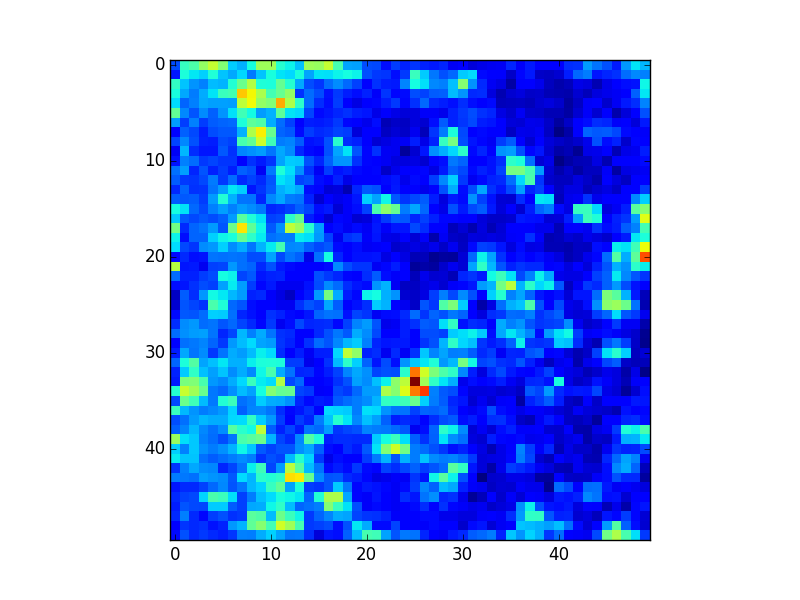

Values plotted in this chart, from the file beside it:
5.712500000000000000e+04, 6.906250000000000000e+04, 7.037500000000000000e+04, 7.509375000000000000e+04, 7.846875000000000000e+04, 7.406250000000000000e+04, 6.396875000000000000e+04, 6.256250000000000000e+04, 6.675000000000000000e+04, 7.590625000000000000e+04, 7.581250000000000000e+04, 6.781250000000000000e+04, 6.625000000000000000e+04, 6.337500000000000000e+04, 7.578125000000000000e+04, 7.531250000000000000e+04, 7.850000000000000000e+04, 7.012500000000000000e+04, 6.181250000000000000e+04, 6.168750000000000000e+04, 5.712500000000000000e+04, 5.687500000000000000e+04, 5.375000000000000000e+04, 5.631250000000000000e+04
5.425000000000000000e+04, 6.715625000000000000e+04, 6.543750000000000000e+04, 6.425000000000000000e+04, 6.740625000000000000e+04, 6.368750000000000000e+04, 6.203125000000000000e+04, 6.465625000000000000e+04, 5.950000000000000000e+04, 6.353125000000000000e+04, 6.700000000000000000e+04, 6.521875000000000000e+04, 6.468750000000000000e+04, 6.712500000000000000e+04, 6.184375000000000000e+04, 6.540625000000000000e+04, 6.503125000000000000e+04, 6.615625000000000000e+04, 6.675000000000000000e+04, 6.615625000000000000e+04, 5.746875000000000000e+04, 5.603125000000000000e+04, 5.584375000000000000e+04, 5.365625000000000000e+04
6.865625000000000000e+04, 6.365625000000000000e+04, 6.093750000000000000e+04, 5.993750000000000000e+04, 6.315625000000000000e+04, 6.271875000000000000e+04, 6.778125000000000000e+04, 7.246875000000000000e+04, 7.728125000000000000e+04, 6.740625000000000000e+04, 6.725000000000000000e+04, 7.209375000000000000e+04, 6.784375000000000000e+04, 6.203125000000000000e+04, 5.709375000000000000e+04, 5.581250000000000000e+04, 5.878125000000000000e+04, 6.053125000000000000e+04, 5.871875000000000000e+04, 5.653125000000000000e+04, 5.250000000000000000e+04, 5.571875000000000000e+04, 5.453125000000000000e+04, 5.437500000000000000e+04
6.709375000000000000e+04, 6.209375000000000000e+04, 5.981250000000000000e+04, 6.221875000000000000e+04, 6.534375000000000000e+04, 6.915625000000000000e+04, 6.984375000000000000e+04, 8.434375000000000000e+04, 8.162500000000000000e+04, 7.665625000000000000e+04, 6.984375000000000000e+04, 7.218750000000000000e+04, 7.521875000000000000e+04, 5.568750000000000000e+04, 5.884375000000000000e+04, 5.712500000000000000e+04, 5.393750000000000000e+04, 5.603125000000000000e+04, 5.450000000000000000e+04, 5.371875000000000000e+04, 5.481250000000000000e+04, 5.212500000000000000e+04, 5.596875000000000000e+04, 5.337500000000000000e+04
6.481250000000000000e+04, 5.843750000000000000e+04, 6.006250000000000000e+04, 6.209375000000000000e+04, 6.159375000000000000e+04, 6.168750000000000000e+04, 6.156250000000000000e+04, 7.793750000000000000e+04, 8.146875000000000000e+04, 7.512500000000000000e+04, 7.381250000000000000e+04, 8.621875000000000000e+04, 7.693750000000000000e+04, 6.834375000000000000e+04, 5.884375000000000000e+04, 5.546875000000000000e+04, 5.375000000000000000e+04, 5.621875000000000000e+04, 5.275000000000000000e+04, 5.090625000000000000e+04, 5.246875000000000000e+04, 5.328125000000000000e+04, 5.465625000000000000e+04, 5.606250000000000000e+04
7.187500000000000000e+04, 6.031250000000000000e+04, 5.762500000000000000e+04, 6.065625000000000000e+04, 5.831250000000000000e+04, 6.096875000000000000e+04, 6.518750000000000000e+04, 6.962500000000000000e+04, 6.665625000000000000e+04, 6.153125000000000000e+04, 6.256250000000000000e+04, 7.156250000000000000e+04, 6.531250000000000000e+04, 6.465625000000000000e+04, 5.681250000000000000e+04, 5.359375000000000000e+04, 5.425000000000000000e+04, 5.496875000000000000e+04, 5.556250000000000000e+04, 5.459375000000000000e+04, 5.412500000000000000e+04, 5.115625000000000000e+04, 5.221875000000000000e+04, 5.109375000000000000e+04
6.156250000000000000e+04, 5.628125000000000000e+04, 5.987500000000000000e+04, 5.628125000000000000e+04, 5.809375000000000000e+04, 5.840625000000000000e+04, 5.871875000000000000e+04, 6.725000000000000000e+04, 7.143750000000000000e+04, 7.071875000000000000e+04, 6.228125000000000000e+04, 5.881250000000000000e+04, 5.646875000000000000e+04, 5.253125000000000000e+04, 5.450000000000000000e+04, 5.440625000000000000e+04, 5.484375000000000000e+04, 5.600000000000000000e+04, 5.331250000000000000e+04, 5.246875000000000000e+04, 5.131250000000000000e+04, 5.365625000000000000e+04, 4.887500000000000000e+04, 4.971875000000000000e+04
5.287500000000000000e+04, 5.818750000000000000e+04, 5.696875000000000000e+04, 5.456250000000000000e+04, 5.718750000000000000e+04, 5.787500000000000000e+04, 5.790625000000000000e+04, 6.262500000000000000e+04, 7.681250000000000000e+04, 8.206250000000000000e+04, 7.234375000000000000e+04, 5.850000000000000000e+04, 5.778125000000000000e+04, 5.350000000000000000e+04, 5.625000000000000000e+04, 5.531250000000000000e+04, 5.562500000000000000e+04, 5.671875000000000000e+04, 5.621875000000000000e+04, 5.043750000000000000e+04, 5.246875000000000000e+04, 5.253125000000000000e+04, 4.940625000000000000e+04, 5.031250000000000000e+04
5.675000000000000000e+04, 6.046875000000000000e+04, 5.728125000000000000e+04, 5.481250000000000000e+04, 5.450000000000000000e+04, 5.718750000000000000e+04, 5.650000000000000000e+04, 6.996875000000000000e+04, 7.168750000000000000e+04, 7.896875000000000000e+04, 6.959375000000000000e+04, 5.965625000000000000e+04, 6.015625000000000000e+04, 5.809375000000000000e+04, 5.396875000000000000e+04, 5.437500000000000000e+04, 5.734375000000000000e+04, 6.809375000000000000e+04, 5.543750000000000000e+04, 5.487500000000000000e+04, 5.278125000000000000e+04, 5.025000000000000000e+04, 5.087500000000000000e+04, 5.150000000000000000e+04
5.184375000000000000e+04, 6.306250000000000000e+04, 5.553125000000000000e+04, 5.412500000000000000e+04, 5.412500000000000000e+04, 5.784375000000000000e+04, 5.575000000000000000e+04, 6.021875000000000000e+04, 6.081250000000000000e+04, 6.156250000000000000e+04, 5.925000000000000000e+04, 6.200000000000000000e+04, 6.056250000000000000e+04, 5.531250000000000000e+04, 5.350000000000000000e+04, 5.221875000000000000e+04, 5.740625000000000000e+04, 6.187500000000000000e+04, 6.521875000000000000e+04, 5.765625000000000000e+04, 5.321875000000000000e+04, 5.575000000000000000e+04, 5.190625000000000000e+04, 5.159375000000000000e+04
5.393750000000000000e+04, 5.993750000000000000e+04, 5.881250000000000000e+04, 5.615625000000000000e+04, 5.665625000000000000e+04, 5.587500000000000000e+04, 5.581250000000000000e+04, 5.287500000000000000e+04, 5.562500000000000000e+04, 5.440625000000000000e+04, 5.596875000000000000e+04, 6.187500000000000000e+04, 6.396875000000000000e+04, 6.378125000000000000e+04, 5.731250000000000000e+04, 5.496875000000000000e+04, 5.831250000000000000e+04, 6.112500000000000000e+04, 6.100000000000000000e+04, 5.565625000000000000e+04, 5.331250000000000000e+04, 5.275000000000000000e+04, 5.181250000000000000e+04, 5.081250000000000000e+04
5.900000000000000000e+04, 6.178125000000000000e+04, 5.509375000000000000e+04, 5.768750000000000000e+04, 5.471875000000000000e+04, 5.625000000000000000e+04, 5.462500000000000000e+04, 5.818750000000000000e+04, 5.728125000000000000e+04, 5.171875000000000000e+04, 5.959375000000000000e+04, 6.750000000000000000e+04, 6.515625000000000000e+04, 6.090625000000000000e+04, 5.565625000000000000e+04, 5.190625000000000000e+04, 5.621875000000000000e+04, 5.390625000000000000e+04, 5.450000000000000000e+04, 5.346875000000000000e+04, 5.281250000000000000e+04, 5.334375000000000000e+04, 4.975000000000000000e+04, 5.140625000000000000e+04
5.800000000000000000e+04, 5.615625000000000000e+04, 5.590625000000000000e+04, 5.706250000000000000e+04, 5.978125000000000000e+04, 5.609375000000000000e+04, 5.887500000000000000e+04, 5.521875000000000000e+04, 5.653125000000000000e+04, 5.534375000000000000e+04, 5.750000000000000000e+04, 6.534375000000000000e+04, 6.409375000000000000e+04, 5.681250000000000000e+04, 5.746875000000000000e+04, 5.384375000000000000e+04, 5.250000000000000000e+04, 5.481250000000000000e+04, 5.118750000000000000e+04, 5.246875000000000000e+04, 5.250000000000000000e+04, 5.293750000000000000e+04, 5.346875000000000000e+04, 5.409375000000000000e+04
5.515625000000000000e+04, 5.843750000000000000e+04, 5.562500000000000000e+04, 5.590625000000000000e+04, 5.940625000000000000e+04, 6.165625000000000000e+04, 6.553125000000000000e+04, 6.418750000000000000e+04, 5.406250000000000000e+04, 5.587500000000000000e+04, 5.793750000000000000e+04, 6.250000000000000000e+04, 6.368750000000000000e+04, 6.234375000000000000e+04, 5.378125000000000000e+04, 5.325000000000000000e+04, 5.025000000000000000e+04, 5.078125000000000000e+04, 4.868750000000000000e+04, 5.496875000000000000e+04, 5.784375000000000000e+04, 5.731250000000000000e+04, 5.246875000000000000e+04, 5.431250000000000000e+04
5.793750000000000000e+04, 5.771875000000000000e+04, 5.800000000000000000e+04, 5.625000000000000000e+04, 6.146875000000000000e+04, 6.765625000000000000e+04, 6.250000000000000000e+04, 5.937500000000000000e+04, 5.931250000000000000e+04, 5.512500000000000000e+04, 6.043750000000000000e+04, 6.206250000000000000e+04, 5.978125000000000000e+04, 5.931250000000000000e+04, 5.481250000000000000e+04, 5.015625000000000000e+04, 5.271875000000000000e+04, 5.146875000000000000e+04, 5.193750000000000000e+04, 5.421875000000000000e+04, 6.425000000000000000e+04, 6.184375000000000000e+04, 6.646875000000000000e+04, 5.781250000000000000e+04
6.675000000000000000e+04, 6.528125000000000000e+04, 5.862500000000000000e+04, 5.687500000000000000e+04, 6.006250000000000000e+04, 6.159375000000000000e+04, 5.996875000000000000e+04, 6.143750000000000000e+04, 6.068750000000000000e+04, 5.950000000000000000e+04, 5.506250000000000000e+04, 5.537500000000000000e+04, 5.650000000000000000e+04, 5.818750000000000000e+04, 5.671875000000000000e+04, 5.381250000000000000e+04, 5.431250000000000000e+04, 5.021875000000000000e+04, 5.203125000000000000e+04, 5.384375000000000000e+04, 5.646875000000000000e+04, 7.031250000000000000e+04, 7.465625000000000000e+04, 7.225000000000000000e+04
6.390625000000000000e+04, 5.771875000000000000e+04, 5.693750000000000000e+04, 5.781250000000000000e+04, 5.721875000000000000e+04, 5.834375000000000000e+04, 6.143750000000000000e+04, 7.134375000000000000e+04, 6.750000000000000000e+04, 6.525000000000000000e+04, 5.653125000000000000e+04, 5.693750000000000000e+04, 6.831250000000000000e+04, 7.203125000000000000e+04, 5.456250000000000000e+04, 5.284375000000000000e+04, 5.003125000000000000e+04, 5.340625000000000000e+04, 5.206250000000000000e+04, 5.018750000000000000e+04, 5.046875000000000000e+04, 5.393750000000000000e+04, 5.615625000000000000e+04, 5.793750000000000000e+04
7.296875000000000000e+04, 5.525000000000000000e+04, 5.837500000000000000e+04, 5.937500000000000000e+04, 6.150000000000000000e+04, 5.765625000000000000e+04, 7.262500000000000000e+04, 8.278125000000000000e+04, 7.165625000000000000e+04, 6.650000000000000000e+04, 5.775000000000000000e+04, 6.075000000000000000e+04, 7.825000000000000000e+04, 7.556250000000000000e+04, 6.809375000000000000e+04, 6.171875000000000000e+04, 5.250000000000000000e+04, 5.365625000000000000e+04, 5.190625000000000000e+04, 5.353125000000000000e+04, 5.184375000000000000e+04, 5.446875000000000000e+04, 5.209375000000000000e+04, 5.415625000000000000e+04
6.609375000000000000e+04, 5.365625000000000000e+04, 5.837500000000000000e+04, 5.843750000000000000e+04, 6.434375000000000000e+04, 6.631250000000000000e+04, 6.712500000000000000e+04, 7.200000000000000000e+04, 6.828125000000000000e+04, 6.575000000000000000e+04, 5.903125000000000000e+04, 5.975000000000000000e+04, 5.962500000000000000e+04, 6.584375000000000000e+04, 6.509375000000000000e+04, 6.128125000000000000e+04, 5.650000000000000000e+04, 5.168750000000000000e+04, 5.571875000000000000e+04, 5.631250000000000000e+04, 5.209375000000000000e+04, 5.412500000000000000e+04, 5.112500000000000000e+04, 5.087500000000000000e+04
6.484375000000000000e+04, 5.696875000000000000e+04, 5.587500000000000000e+04, 6.065625000000000000e+04, 6.118750000000000000e+04, 6.418750000000000000e+04, 6.062500000000000000e+04, 6.221875000000000000e+04, 5.931250000000000000e+04, 6.284375000000000000e+04, 6.584375000000000000e+04, 7.009375000000000000e+04, 6.031250000000000000e+04, 6.056250000000000000e+04, 5.828125000000000000e+04, 5.696875000000000000e+04, 5.778125000000000000e+04, 5.359375000000000000e+04, 5.228125000000000000e+04, 5.381250000000000000e+04, 5.184375000000000000e+04, 5.203125000000000000e+04, 5.287500000000000000e+04, 4.978125000000000000e+04
5.328125000000000000e+04, 5.521875000000000000e+04, 5.381250000000000000e+04, 5.403125000000000000e+04, 5.921875000000000000e+04, 5.912500000000000000e+04, 5.934375000000000000e+04, 5.906250000000000000e+04, 5.725000000000000000e+04, 5.725000000000000000e+04, 6.181250000000000000e+04, 5.700000000000000000e+04, 5.925000000000000000e+04, 5.818750000000000000e+04, 5.112500000000000000e+04, 5.900000000000000000e+04, 6.671875000000000000e+04, 5.493750000000000000e+04, 5.265625000000000000e+04, 5.390625000000000000e+04, 5.400000000000000000e+04, 5.409375000000000000e+04, 5.087500000000000000e+04, 5.262500000000000000e+04
7.759375000000000000e+04, 5.418750000000000000e+04, 5.446875000000000000e+04, 5.162500000000000000e+04, 5.659375000000000000e+04, 5.681250000000000000e+04, 6.128125000000000000e+04, 5.912500000000000000e+04, 5.853125000000000000e+04, 5.531250000000000000e+04, 5.731250000000000000e+04, 5.440625000000000000e+04, 5.343750000000000000e+04, 5.318750000000000000e+04, 5.275000000000000000e+04, 5.312500000000000000e+04, 5.359375000000000000e+04, 6.056250000000000000e+04, 5.718750000000000000e+04, 5.578125000000000000e+04, 5.590625000000000000e+04, 5.190625000000000000e+04, 5.328125000000000000e+04, 5.453125000000000000e+04
5.881250000000000000e+04, 5.490625000000000000e+04, 5.475000000000000000e+04, 5.640625000000000000e+04, 5.725000000000000000e+04, 6.671875000000000000e+04, 6.625000000000000000e+04, 5.681250000000000000e+04, 5.778125000000000000e+04, 5.415625000000000000e+04, 5.471875000000000000e+04, 5.509375000000000000e+04, 5.243750000000000000e+04, 5.259375000000000000e+04, 5.231250000000000000e+04, 5.728125000000000000e+04, 5.600000000000000000e+04, 5.509375000000000000e+04, 5.337500000000000000e+04, 5.259375000000000000e+04, 5.546875000000000000e+04, 5.806250000000000000e+04, 5.368750000000000000e+04, 5.206250000000000000e+04
5.381250000000000000e+04, 5.418750000000000000e+04, 5.568750000000000000e+04, 5.712500000000000000e+04, 5.662500000000000000e+04, 6.175000000000000000e+04, 6.575000000000000000e+04, 6.175000000000000000e+04, 5.637500000000000000e+04, 5.331250000000000000e+04, 5.437500000000000000e+04, 5.162500000000000000e+04, 5.162500000000000000e+04, 5.165625000000000000e+04, 5.387500000000000000e+04, 5.712500000000000000e+04, 6.068750000000000000e+04, 5.896875000000000000e+04, 5.537500000000000000e+04, 5.418750000000000000e+04, 5.356250000000000000e+04, 6.103125000000000000e+04, 6.275000000000000000e+04, 5.187500000000000000e+04
4.946875000000000000e+04, 5.812500000000000000e+04, 5.546875000000000000e+04, 6.125000000000000000e+04, 6.665625000000000000e+04, 6.559375000000000000e+04, 6.306250000000000000e+04, 6.137500000000000000e+04, 5.481250000000000000e+04, 5.531250000000000000e+04, 5.206250000000000000e+04, 5.103125000000000000e+04, 4.946875000000000000e+04, 5.243750000000000000e+04, 5.437500000000000000e+04, 6.137500000000000000e+04, 7.315625000000000000e+04, 6.228125000000000000e+04, 5.468750000000000000e+04, 5.334375000000000000e+04, 6.618750000000000000e+04, 6.690625000000000000e+04, 6.262500000000000000e+04, 6.109375000000000000e+04
5.000000000000000000e+04, 5.762500000000000000e+04, 5.668750000000000000e+04, 5.575000000000000000e+04, 7.021875000000000000e+04, 6.737500000000000000e+04, 5.862500000000000000e+04, 5.753125000000000000e+04, 5.384375000000000000e+04, 5.300000000000000000e+04, 5.250000000000000000e+04, 5.159375000000000000e+04, 5.165625000000000000e+04, 5.571875000000000000e+04, 5.756250000000000000e+04, 5.643750000000000000e+04, 6.209375000000000000e+04, 5.796875000000000000e+04, 5.243750000000000000e+04, 5.393750000000000000e+04, 5.550000000000000000e+04, 6.403125000000000000e+04, 6.284375000000000000e+04, 5.259375000000000000e+04
5.356250000000000000e+04, 5.775000000000000000e+04, 5.756250000000000000e+04, 5.896875000000000000e+04, 6.415625000000000000e+04, 6.400000000000000000e+04, 5.906250000000000000e+04, 5.500000000000000000e+04, 5.396875000000000000e+04, 5.237500000000000000e+04, 5.571875000000000000e+04, 5.475000000000000000e+04, 5.350000000000000000e+04, 5.259375000000000000e+04, 5.421875000000000000e+04, 5.853125000000000000e+04, 5.937500000000000000e+04, 5.918750000000000000e+04, 5.396875000000000000e+04, 5.684375000000000000e+04, 5.578125000000000000e+04, 5.175000000000000000e+04, 5.356250000000000000e+04, 5.368750000000000000e+04
5.537500000000000000e+04, 6.050000000000000000e+04, 6.118750000000000000e+04, 5.878125000000000000e+04, 5.934375000000000000e+04, 5.762500000000000000e+04, 5.875000000000000000e+04, 5.684375000000000000e+04, 5.528125000000000000e+04, 5.334375000000000000e+04, 5.612500000000000000e+04, 5.165625000000000000e+04, 5.365625000000000000e+04, 5.687500000000000000e+04, 5.496875000000000000e+04, 5.518750000000000000e+04, 5.546875000000000000e+04, 5.325000000000000000e+04, 5.659375000000000000e+04, 6.012500000000000000e+04, 6.146875000000000000e+04, 5.759375000000000000e+04, 5.128125000000000000e+04, 5.175000000000000000e+04
5.881250000000000000e+04, 6.090625000000000000e+04, 6.143750000000000000e+04, 6.175000000000000000e+04, 5.921875000000000000e+04, 5.512500000000000000e+04, 5.681250000000000000e+04, 6.306250000000000000e+04, 5.987500000000000000e+04, 6.228125000000000000e+04, 5.934375000000000000e+04, 5.556250000000000000e+04, 5.521875000000000000e+04, 5.246875000000000000e+04, 5.296875000000000000e+04, 5.521875000000000000e+04, 5.737500000000000000e+04, 5.953125000000000000e+04, 5.775000000000000000e+04, 6.221875000000000000e+04, 6.050000000000000000e+04, 5.706250000000000000e+04, 5.318750000000000000e+04, 5.271875000000000000e+04
5.287500000000000000e+04, 5.912500000000000000e+04, 5.962500000000000000e+04, 6.012500000000000000e+04, 5.850000000000000000e+04, 5.606250000000000000e+04, 6.118750000000000000e+04, 6.321875000000000000e+04, 6.481250000000000000e+04, 6.184375000000000000e+04, 6.143750000000000000e+04, 5.584375000000000000e+04, 5.490625000000000000e+04, 5.234375000000000000e+04, 5.556250000000000000e+04, 5.887500000000000000e+04, 5.768750000000000000e+04, 6.028125000000000000e+04, 6.303125000000000000e+04, 6.396875000000000000e+04, 5.996875000000000000e+04, 5.506250000000000000e+04, 5.425000000000000000e+04, 5.434375000000000000e+04
5.468750000000000000e+04, 6.206250000000000000e+04, 5.934375000000000000e+04, 6.062500000000000000e+04, 5.615625000000000000e+04, 5.928125000000000000e+04, 6.234375000000000000e+04, 6.153125000000000000e+04, 6.328125000000000000e+04, 6.590625000000000000e+04, 6.487500000000000000e+04, 5.537500000000000000e+04, 5.315625000000000000e+04, 5.459375000000000000e+04, 5.190625000000000000e+04, 5.462500000000000000e+04, 5.459375000000000000e+04, 6.475000000000000000e+04, 7.815625000000000000e+04, 7.493750000000000000e+04, 5.478125000000000000e+04, 5.553125000000000000e+04, 5.159375000000000000e+04, 5.531250000000000000e+04
5.843750000000000000e+04, 6.728125000000000000e+04, 7.081250000000000000e+04, 6.187500000000000000e+04, 6.331250000000000000e+04, 6.546875000000000000e+04, 6.256250000000000000e+04, 6.262500000000000000e+04, 6.593750000000000000e+04, 6.734375000000000000e+04, 6.756250000000000000e+04, 6.734375000000000000e+04, 5.628125000000000000e+04, 5.637500000000000000e+04, 5.137500000000000000e+04, 5.281250000000000000e+04, 5.559375000000000000e+04, 6.328125000000000000e+04, 6.834375000000000000e+04, 6.428125000000000000e+04, 5.846875000000000000e+04, 5.415625000000000000e+04, 5.718750000000000000e+04, 5.368750000000000000e+04
5.478125000000000000e+04, 6.400000000000000000e+04, 6.846875000000000000e+04, 6.346875000000000000e+04, 6.168750000000000000e+04, 6.356250000000000000e+04, 6.062500000000000000e+04, 6.237500000000000000e+04, 6.031250000000000000e+04, 6.650000000000000000e+04, 7.021875000000000000e+04, 6.234375000000000000e+04, 5.928125000000000000e+04, 5.506250000000000000e+04, 5.534375000000000000e+04, 5.328125000000000000e+04, 5.456250000000000000e+04, 5.659375000000000000e+04, 6.012500000000000000e+04, 6.218750000000000000e+04, 6.075000000000000000e+04, 5.684375000000000000e+04, 5.743750000000000000e+04, 5.709375000000000000e+04
5.428125000000000000e+04, 7.356250000000000000e+04, 7.393750000000000000e+04, 7.031250000000000000e+04, 6.134375000000000000e+04, 6.028125000000000000e+04, 6.234375000000000000e+04, 6.475000000000000000e+04, 6.928125000000000000e+04, 6.575000000000000000e+04, 6.490625000000000000e+04, 7.718750000000000000e+04, 5.703125000000000000e+04, 5.862500000000000000e+04, 5.321875000000000000e+04, 5.284375000000000000e+04, 5.350000000000000000e+04, 5.562500000000000000e+04, 5.734375000000000000e+04, 6.168750000000000000e+04, 6.065625000000000000e+04, 6.334375000000000000e+04, 6.618750000000000000e+04, 7.475000000000000000e+04
6.800000000000000000e+04, 7.868750000000000000e+04, 7.612500000000000000e+04, 7.240625000000000000e+04, 5.956250000000000000e+04, 5.859375000000000000e+04, 6.075000000000000000e+04, 6.325000000000000000e+04, 6.178125000000000000e+04, 6.675000000000000000e+04, 7.403125000000000000e+04, 7.203125000000000000e+04, 7.246875000000000000e+04, 5.675000000000000000e+04, 5.606250000000000000e+04, 5.209375000000000000e+04, 5.225000000000000000e+04, 5.693750000000000000e+04, 5.618750000000000000e+04, 5.871875000000000000e+04, 6.143750000000000000e+04, 6.156250000000000000e+04, 7.690625000000000000e+04, 7.431250000000000000e+04
5.700000000000000000e+04, 7.246875000000000000e+04, 6.962500000000000000e+04, 6.315625000000000000e+04, 5.953125000000000000e+04, 6.762500000000000000e+04, 6.934375000000000000e+04, 5.909375000000000000e+04, 5.996875000000000000e+04, 6.412500000000000000e+04, 6.225000000000000000e+04, 6.212500000000000000e+04, 6.071875000000000000e+04, 5.503125000000000000e+04, 5.350000000000000000e+04, 5.450000000000000000e+04, 5.425000000000000000e+04, 5.775000000000000000e+04, 5.878125000000000000e+04, 5.968750000000000000e+04, 6.065625000000000000e+04, 6.271875000000000000e+04, 6.884375000000000000e+04, 6.856250000000000000e+04
6.925000000000000000e+04, 6.287500000000000000e+04, 6.096875000000000000e+04, 5.981250000000000000e+04, 6.031250000000000000e+04, 6.134375000000000000e+04, 6.456250000000000000e+04, 5.818750000000000000e+04, 6.025000000000000000e+04, 6.034375000000000000e+04, 5.928125000000000000e+04, 5.550000000000000000e+04, 5.337500000000000000e+04, 5.412500000000000000e+04, 5.562500000000000000e+04, 5.253125000000000000e+04, 6.493750000000000000e+04, 6.450000000000000000e+04, 6.406250000000000000e+04, 5.971875000000000000e+04, 6.515625000000000000e+04, 6.462500000000000000e+04, 6.112500000000000000e+04, 5.921875000000000000e+04
5.715625000000000000e+04, 5.903125000000000000e+04, 6.146875000000000000e+04, 6.287500000000000000e+04, 6.225000000000000000e+04, 6.231250000000000000e+04, 6.465625000000000000e+04, 6.484375000000000000e+04, 6.865625000000000000e+04, 6.400000000000000000e+04, 6.118750000000000000e+04, 5.640625000000000000e+04, 5.303125000000000000e+04, 5.640625000000000000e+04, 5.484375000000000000e+04, 5.978125000000000000e+04, 6.359375000000000000e+04, 6.784375000000000000e+04, 6.537500000000000000e+04, 6.043750000000000000e+04, 6.343750000000000000e+04, 6.168750000000000000e+04, 5.821875000000000000e+04, 5.453125000000000000e+04
5.828125000000000000e+04, 6.012500000000000000e+04, 6.300000000000000000e+04, 6.028125000000000000e+04, 5.903125000000000000e+04, 6.059375000000000000e+04, 7.109375000000000000e+04, 6.803125000000000000e+04, 6.662500000000000000e+04, 7.818750000000000000e+04, 5.800000000000000000e+04, 5.484375000000000000e+04, 5.665625000000000000e+04, 5.440625000000000000e+04, 5.931250000000000000e+04, 5.859375000000000000e+04, 6.156250000000000000e+04, 5.596875000000000000e+04, 5.684375000000000000e+04, 5.740625000000000000e+04, 6.012500000000000000e+04, 5.971875000000000000e+04, 5.953125000000000000e+04, 5.875000000000000000e+04
7.553125000000000000e+04, 6.506250000000000000e+04, 6.371875000000000000e+04, 5.996875000000000000e+04, 5.878125000000000000e+04, 5.725000000000000000e+04, 5.928125000000000000e+04, 7.028125000000000000e+04, 7.125000000000000000e+04, 7.265625000000000000e+04, 6.268750000000000000e+04, 5.671875000000000000e+04, 5.515625000000000000e+04, 6.031250000000000000e+04, 7.081250000000000000e+04, 6.718750000000000000e+04, 5.459375000000000000e+04, 5.546875000000000000e+04, 5.540625000000000000e+04, 5.521875000000000000e+04, 5.521875000000000000e+04, 6.403125000000000000e+04, 6.671875000000000000e+04, 6.915625000000000000e+04
6.431250000000000000e+04, 6.006250000000000000e+04, 6.371875000000000000e+04, 6.078125000000000000e+04, 5.965625000000000000e+04, 6.090625000000000000e+04, 6.268750000000000000e+04, 6.637500000000000000e+04, 6.371875000000000000e+04, 5.784375000000000000e+04, 5.662500000000000000e+04, 5.750000000000000000e+04, 5.768750000000000000e+04, 6.071875000000000000e+04, 6.200000000000000000e+04, 5.821875000000000000e+04, 5.368750000000000000e+04, 5.300000000000000000e+04, 5.550000000000000000e+04, 5.443750000000000000e+04, 5.771875000000000000e+04, 6.531250000000000000e+04, 7.409375000000000000e+04, 7.918750000000000000e+04
6.565625000000000000e+04, 6.365625000000000000e+04, 6.350000000000000000e+04, 5.906250000000000000e+04, 5.796875000000000000e+04, 5.878125000000000000e+04, 5.981250000000000000e+04, 6.056250000000000000e+04, 5.978125000000000000e+04, 5.562500000000000000e+04, 5.734375000000000000e+04, 5.662500000000000000e+04, 6.309375000000000000e+04, 6.784375000000000000e+04, 6.446875000000000000e+04, 5.612500000000000000e+04, 5.118750000000000000e+04, 5.365625000000000000e+04, 5.253125000000000000e+04, 5.278125000000000000e+04, 5.628125000000000000e+04, 5.956250000000000000e+04, 6.275000000000000000e+04, 5.753125000000000000e+04
5.581250000000000000e+04, 6.003125000000000000e+04, 6.212500000000000000e+04, 6.062500000000000000e+04, 6.028125000000000000e+04, 5.503125000000000000e+04, 5.668750000000000000e+04, 5.921875000000000000e+04, 6.606250000000000000e+04, 6.968750000000000000e+04, 5.665625000000000000e+04, 6.146875000000000000e+04, 7.771875000000000000e+04, 7.131250000000000000e+04, 6.325000000000000000e+04, 5.931250000000000000e+04, 5.362500000000000000e+04, 5.465625000000000000e+04, 5.350000000000000000e+04, 5.603125000000000000e+04, 5.353125000000000000e+04, 5.259375000000000000e+04, 5.643750000000000000e+04, 5.540625000000000000e+04
5.981250000000000000e+04, 5.943750000000000000e+04, 5.903125000000000000e+04, 6.159375000000000000e+04, 6.100000000000000000e+04, 6.059375000000000000e+04, 5.784375000000000000e+04, 6.493750000000000000e+04, 6.281250000000000000e+04, 6.837500000000000000e+04, 6.768750000000000000e+04, 6.859375000000000000e+04, 8.315625000000000000e+04, 8.250000000000000000e+04, 7.246875000000000000e+04, 6.059375000000000000e+04, 5.753125000000000000e+04, 5.775000000000000000e+04, 5.528125000000000000e+04, 5.453125000000000000e+04, 5.331250000000000000e+04, 5.084375000000000000e+04, 5.137500000000000000e+04, 5.209375000000000000e+04
5.406250000000000000e+04, 5.531250000000000000e+04, 5.515625000000000000e+04, 5.646875000000000000e+04, 5.859375000000000000e+04, 6.028125000000000000e+04, 5.765625000000000000e+04, 5.937500000000000000e+04, 6.306250000000000000e+04, 6.443750000000000000e+04, 6.890625000000000000e+04, 7.175000000000000000e+04, 6.171875000000000000e+04, 6.734375000000000000e+04, 5.634375000000000000e+04, 5.584375000000000000e+04, 5.759375000000000000e+04, 6.406250000000000000e+04, 5.962500000000000000e+04, 5.321875000000000000e+04, 5.440625000000000000e+04, 5.396875000000000000e+04, 5.325000000000000000e+04, 5.184375000000000000e+04
5.531250000000000000e+04, 5.656250000000000000e+04, 5.700000000000000000e+04, 6.453125000000000000e+04, 7.018750000000000000e+04, 6.946875000000000000e+04, 6.512500000000000000e+04, 5.643750000000000000e+04, 5.981250000000000000e+04, 6.343750000000000000e+04, 6.493750000000000000e+04, 6.700000000000000000e+04, 6.634375000000000000e+04, 6.559375000000000000e+04, 5.856250000000000000e+04, 6.762500000000000000e+04, 7.662500000000000000e+04, 7.696875000000000000e+04, 6.209375000000000000e+04, 5.328125000000000000e+04, 5.200000000000000000e+04, 5.415625000000000000e+04, 5.265625000000000000e+04, 5.171875000000000000e+04
5.468750000000000000e+04, 5.762500000000000000e+04, 5.706250000000000000e+04, 5.668750000000000000e+04, 6.396875000000000000e+04, 6.393750000000000000e+04, 5.803125000000000000e+04, 5.650000000000000000e+04, 6.206250000000000000e+04, 6.240625000000000000e+04, 6.640625000000000000e+04, 6.846875000000000000e+04, 6.309375000000000000e+04, 5.843750000000000000e+04, 5.903125000000000000e+04, 5.981250000000000000e+04, 7.403125000000000000e+04, 6.903125000000000000e+04, 6.521875000000000000e+04, 5.743750000000000000e+04, 5.193750000000000000e+04, 5.356250000000000000e+04, 5.243750000000000000e+04, 5.190625000000000000e+04
5.534375000000000000e+04, 6.000000000000000000e+04, 5.534375000000000000e+04, 5.321875000000000000e+04, 5.621875000000000000e+04, 5.746875000000000000e+04, 5.565625000000000000e+04, 5.618750000000000000e+04, 7.125000000000000000e+04, 7.065625000000000000e+04, 6.312500000000000000e+04, 7.271875000000000000e+04, 6.925000000000000000e+04, 6.640625000000000000e+04, 5.618750000000000000e+04, 5.837500000000000000e+04, 6.021875000000000000e+04, 6.225000000000000000e+04, 6.193750000000000000e+04, 5.665625000000000000e+04, 5.587500000000000000e+04, 5.562500000000000000e+04, 5.475000000000000000e+04, 5.209375000000000000e+04
5.275000000000000000e+04, 5.593750000000000000e+04, 5.515625000000000000e+04, 5.565625000000000000e+04, 5.393750000000000000e+04, 5.487500000000000000e+04, 6.115625000000000000e+04, 6.268750000000000000e+04, 7.181250000000000000e+04, 7.437500000000000000e+04, 6.975000000000000000e+04, 7.918750000000000000e+04, 7.603125000000000000e+04, 7.003125000000000000e+04, 5.600000000000000000e+04, 5.643750000000000000e+04, 5.709375000000000000e+04, 5.378125000000000000e+04, 5.734375000000000000e+04, 6.543750000000000000e+04, 6.225000000000000000e+04, 5.362500000000000000e+04, 5.350000000000000000e+04, 5.665625000000000000e+04
5.362500000000000000e+04, 5.737500000000000000e+04, 5.531250000000000000e+04, 5.609375000000000000e+04, 5.515625000000000000e+04, 5.459375000000000000e+04, 5.590625000000000000e+04, 5.987500000000000000e+04, 5.968750000000000000e+04, 6.221875000000000000e+04, 6.425000000000000000e+04, 6.193750000000000000e+04, 5.940625000000000000e+04, 5.950000000000000000e+04, 5.553125000000000000e+04, 5.056250000000000000e+04, 5.409375000000000000e+04, 5.365625000000000000e+04, 5.828125000000000000e+04, 6.325000000000000000e+04, 6.996875000000000000e+04, 6.965625000000000000e+04, 6.196875000000000000e+04, 5.762500000000000000e+04
